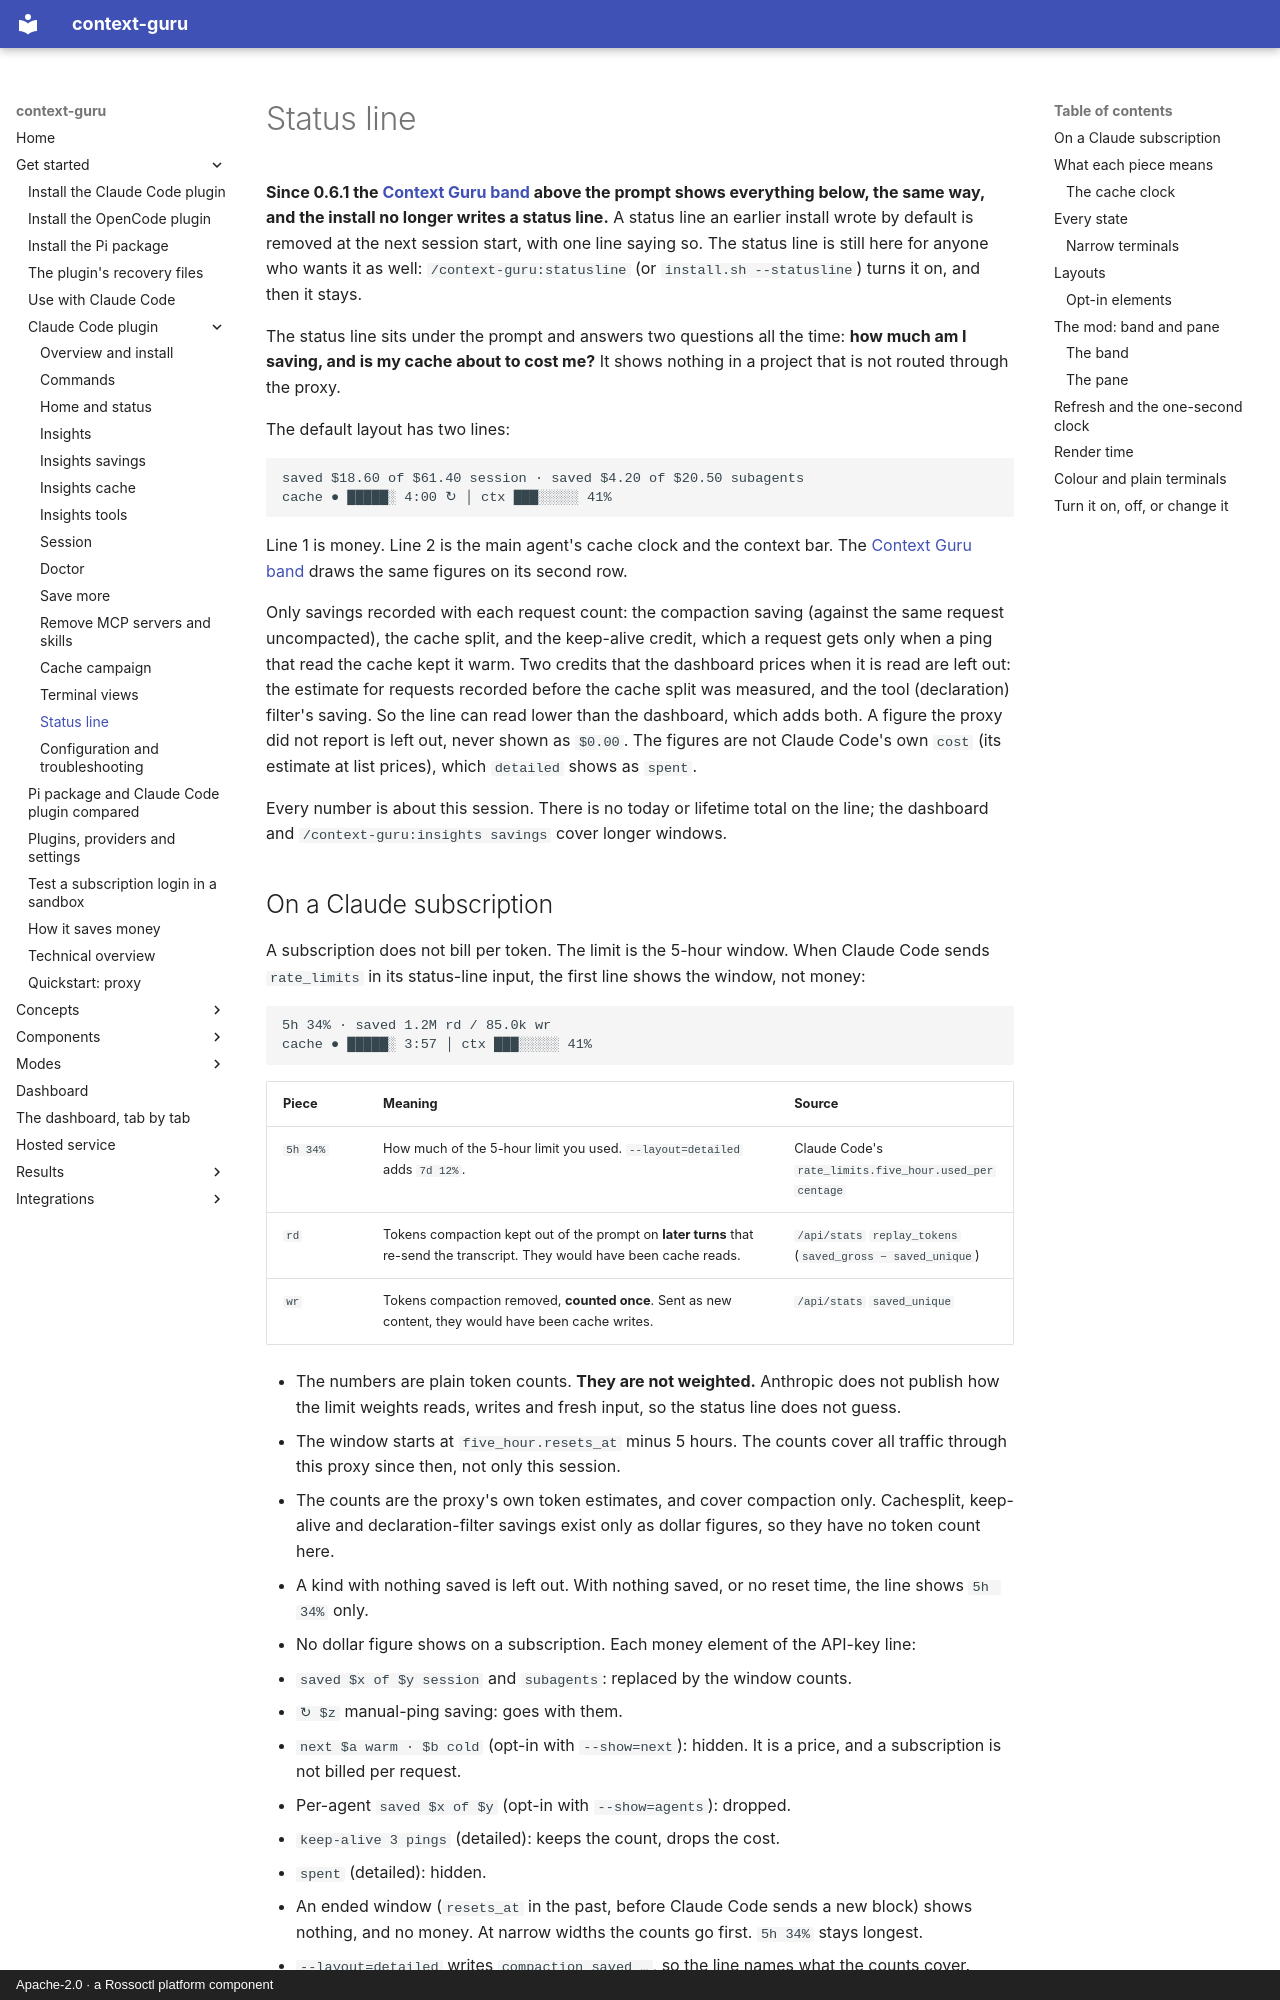

repository: rossoctl/context-guru · page: plugin/statusline/index.html · generator: mkdocs · copyright: Apache-2.0 · a Rossoctl platform component

# Status line

**Since 0.6.1 the [Context Guru band](#the-mod) above the prompt shows everything below, the same way, and the install no longer writes a status line.** A status line an earlier install wrote by default is removed at the next session start, with one line saying so. The status line is still here for anyone who wants it as well: `/context-guru:statusline` (or `install.sh --statusline`) turns it on, and then it stays.

The status line sits under the prompt and answers two questions all the time: **how much am I saving, and is my cache about to cost me?** It shows nothing in a project that is not routed through the proxy.

The default layout has two lines:

```text
saved $18.60 of $61.40 session · saved $4.20 of $20.50 subagents
cache ● █████░ 4:00 ↻ │ ctx ███░░░░░ 41%
```

Line 1 is money. Line 2 is the main agent's cache clock and the context bar. The [Context Guru band](#the-mod) draws the same figures on its second row.

Only savings recorded with each request count: the compaction saving (against the same request uncompacted), the cache split, and the keep-alive credit, which a request gets only when a ping that read the cache kept it warm. Two credits that the dashboard prices when it is read are left out: the estimate for requests recorded before the cache split was measured, and the tool (declaration) filter's saving. So the line can read lower than the dashboard, which adds both. A figure the proxy did not report is left out, never shown as `$0.00`. The figures are not Claude Code's own `cost` (its estimate at list prices), which `detailed` shows as `spent`.

Every number is about this session. There is no today or lifetime total on the line; the dashboard and `/context-guru:insights savings` cover longer windows.
